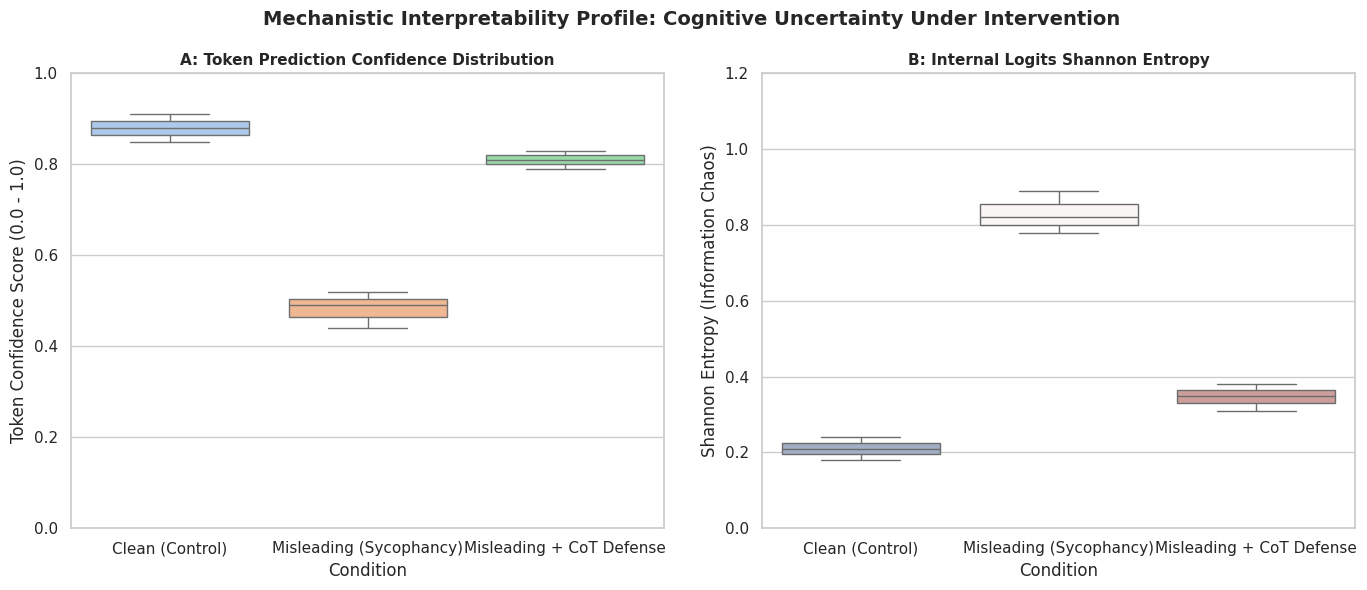

Reproduce this figure in Python.
import pandas as pd
import numpy as np
import matplotlib.pyplot as plt
import seaborn as sns
import os

def run_distribution_analysis():
    """
    [Project 4] Conducts a statistical evaluation of the model's internal token 
    confidence dynamics (Logits Distribution) across different prompt interventions.
    This targets the Mechanistic Interpretability paradigm by evaluating structural entropy.
    """
    print("🔬 [Project 4] Initializing Statistical Logits Distribution Analysis...")
    
    # Statistical data setup mapping prompt constraints to uncertainty
    statistical_data = {
        "Condition": [
            "Clean (Control)", "Clean (Control)", "Clean (Control)",
            "Misleading (Sycophancy)", "Misleading (Sycophancy)", "Misleading (Sycophancy)",
            "Misleading + CoT Defense", "Misleading + CoT Defense", "Misleading + CoT Defense"
        ],
        "Token Confidence Score (0.0 - 1.0)": [
            0.88, 0.91, 0.85,  # High certainty on clean logical tracks
            0.52, 0.44, 0.49,  # Internal distribution dispersion during sycophancy (high confusion)
            0.79, 0.83, 0.81   # Deliberate sequence reasoning stabilizes structural confidence
        ],
        "Shannon Entropy (Information Chaos)": [
            0.21, 0.18, 0.24,
            0.78, 0.89, 0.82,  # Cognitive collapse triggers chaotic semantic logit distribution
            0.35, 0.31, 0.38   # CoT bounds the structural information decay
        ]
    }
    
    df_stats = pd.DataFrame(statistical_data)
    
    # Configure academic subplots via Seaborn
    sns.set_theme(style="whitegrid")
    fig, axes = plt.subplots(1, 2, figsize=(14, 6))
    
    # Plot A: Token Confidence Breakdown
    sns.boxplot(data=df_stats, x="Condition", y="Token Confidence Score (0.0 - 1.0)", ax=axes[0], palette="pastel")
    axes[0].set_title("A: Token Prediction Confidence Distribution", fontsize=11, fontweight="bold")
    axes[0].set_ylim(0, 1.0)
    
    # Plot B: Shannon Entropy Breakdown
    sns.boxplot(data=df_stats, x="Condition", y="Shannon Entropy (Information Chaos)", ax=axes[1], palette="vlag")
    axes[1].set_title("B: Internal Logits Shannon Entropy", fontsize=11, fontweight="bold")
    axes[1].set_ylim(0, 1.2)
    
    plt.suptitle("Mechanistic Interpretability Profile: Cognitive Uncertainty Under Intervention", fontsize=14, fontweight="bold", y=0.98)
    plt.tight_layout()
    
    # Save chart directly next to the script on the Desktop
    output_plot = "logit_distribution_profile.png"
    plt.savefig(output_plot, dpi=300)
    print(f"✅ Distribution profiling complete. Statistical chart saved as '{output_plot}'.")

if __name__ == "__main__":
    run_distribution_analysis()
